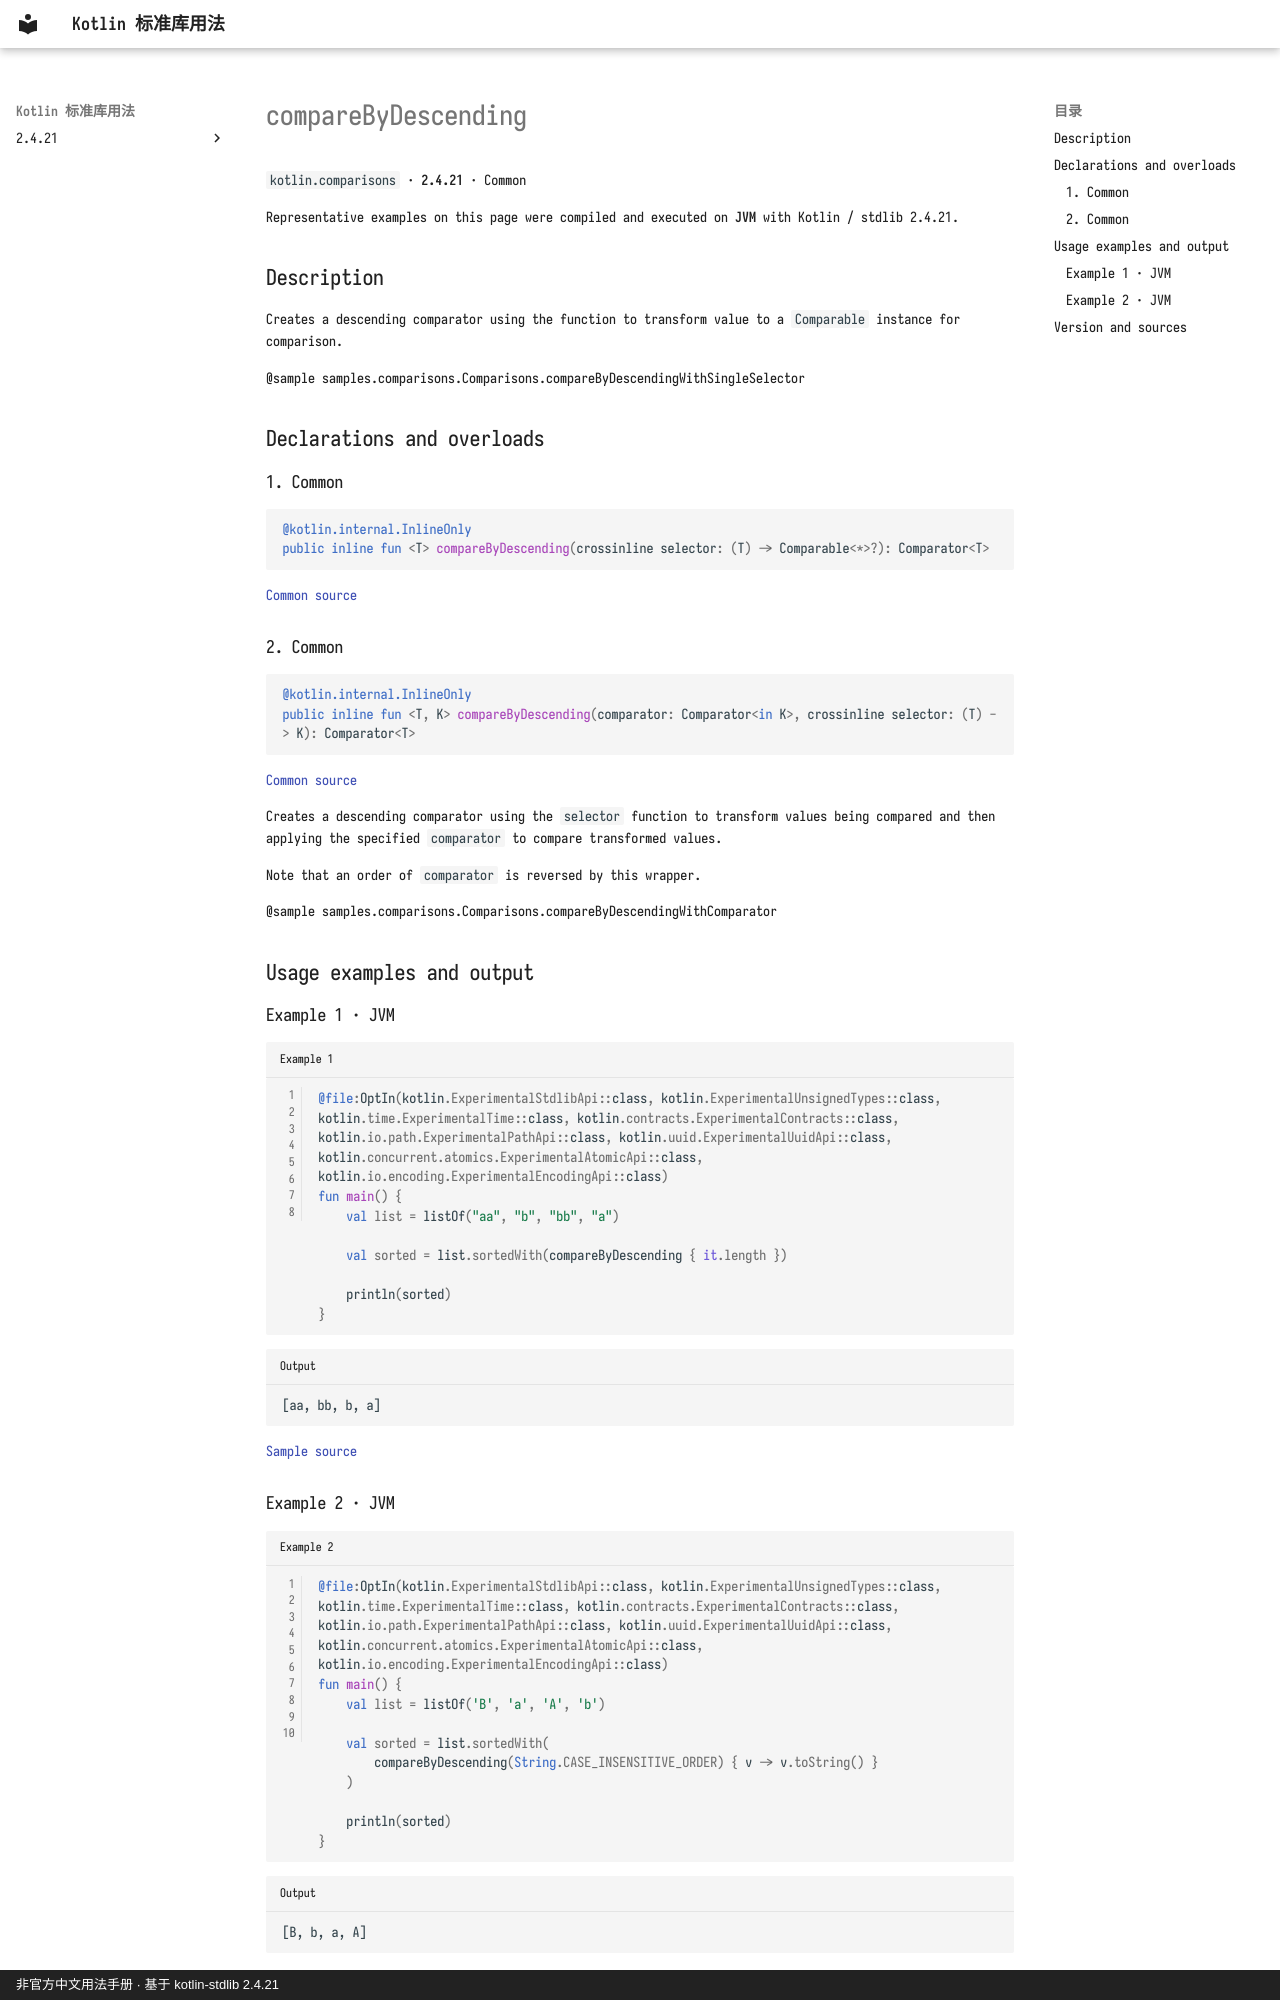

repository: oooooooko/kotlin-stdlib-docs · page: en/api/kotlin.comparisons/comparebydescending--1558c454/index.html · generator: mkdocs · copyright: 非官方中文用法手册 · 基于 kotlin-stdlib 2.4.21

# compareByDescending

`kotlin.comparisons` · **2.4.21** · Common

Representative examples on this page were compiled and executed on **JVM** with Kotlin / stdlib 2.4.21.

## Description

Creates a descending comparator using the function to transform value to a `Comparable` instance for comparison.

@sample samples.comparisons.Comparisons.compareByDescendingWithSingleSelector

## Declarations and overloads

### 1. Common

```kotlin
@kotlin.internal.InlineOnly
public inline fun <T> compareByDescending(crossinline selector: (T) -> Comparable<*>?): Comparator<T>
```

[Common source](https://github.com/JetBrains/kotlin/blob/v2.4.21/libraries/stdlib/src/kotlin/comparisons/Comparisons.kt#L113)

### 2. Common

```kotlin
@kotlin.internal.InlineOnly
public inline fun <T, K> compareByDescending(comparator: Comparator<in K>, crossinline selector: (T) -> K): Comparator<T>
```

[Common source](https://github.com/JetBrains/kotlin/blob/v2.4.21/libraries/stdlib/src/kotlin/comparisons/Comparisons.kt#L122)

Creates a descending comparator using the `selector` function to transform values being compared and then applying
the specified `comparator` to compare transformed values.

Note that an order of `comparator` is reversed by this wrapper.

@sample samples.comparisons.Comparisons.compareByDescendingWithComparator

## Usage examples and output

### Example 1 · JVM

```kotlin title="Example 1" linenums="1"
@file:OptIn(kotlin.ExperimentalStdlibApi::class, kotlin.ExperimentalUnsignedTypes::class, kotlin.time.ExperimentalTime::class, kotlin.contracts.ExperimentalContracts::class, kotlin.io.path.ExperimentalPathApi::class, kotlin.uuid.ExperimentalUuidApi::class, kotlin.concurrent.atomics.ExperimentalAtomicApi::class, kotlin.io.encoding.ExperimentalEncodingApi::class)
fun main() {
    val list = listOf("aa", "b", "bb", "a")

    val sorted = list.sortedWith(compareByDescending { it.length })

    println(sorted)
}
```

```text title="Output"
[aa, bb, b, a]
```

[Sample source](https://github.com/JetBrains/kotlin/blob/v2.4.21/libraries/stdlib/samples/test/samples/comparisons/comparisons.kt#L98)
